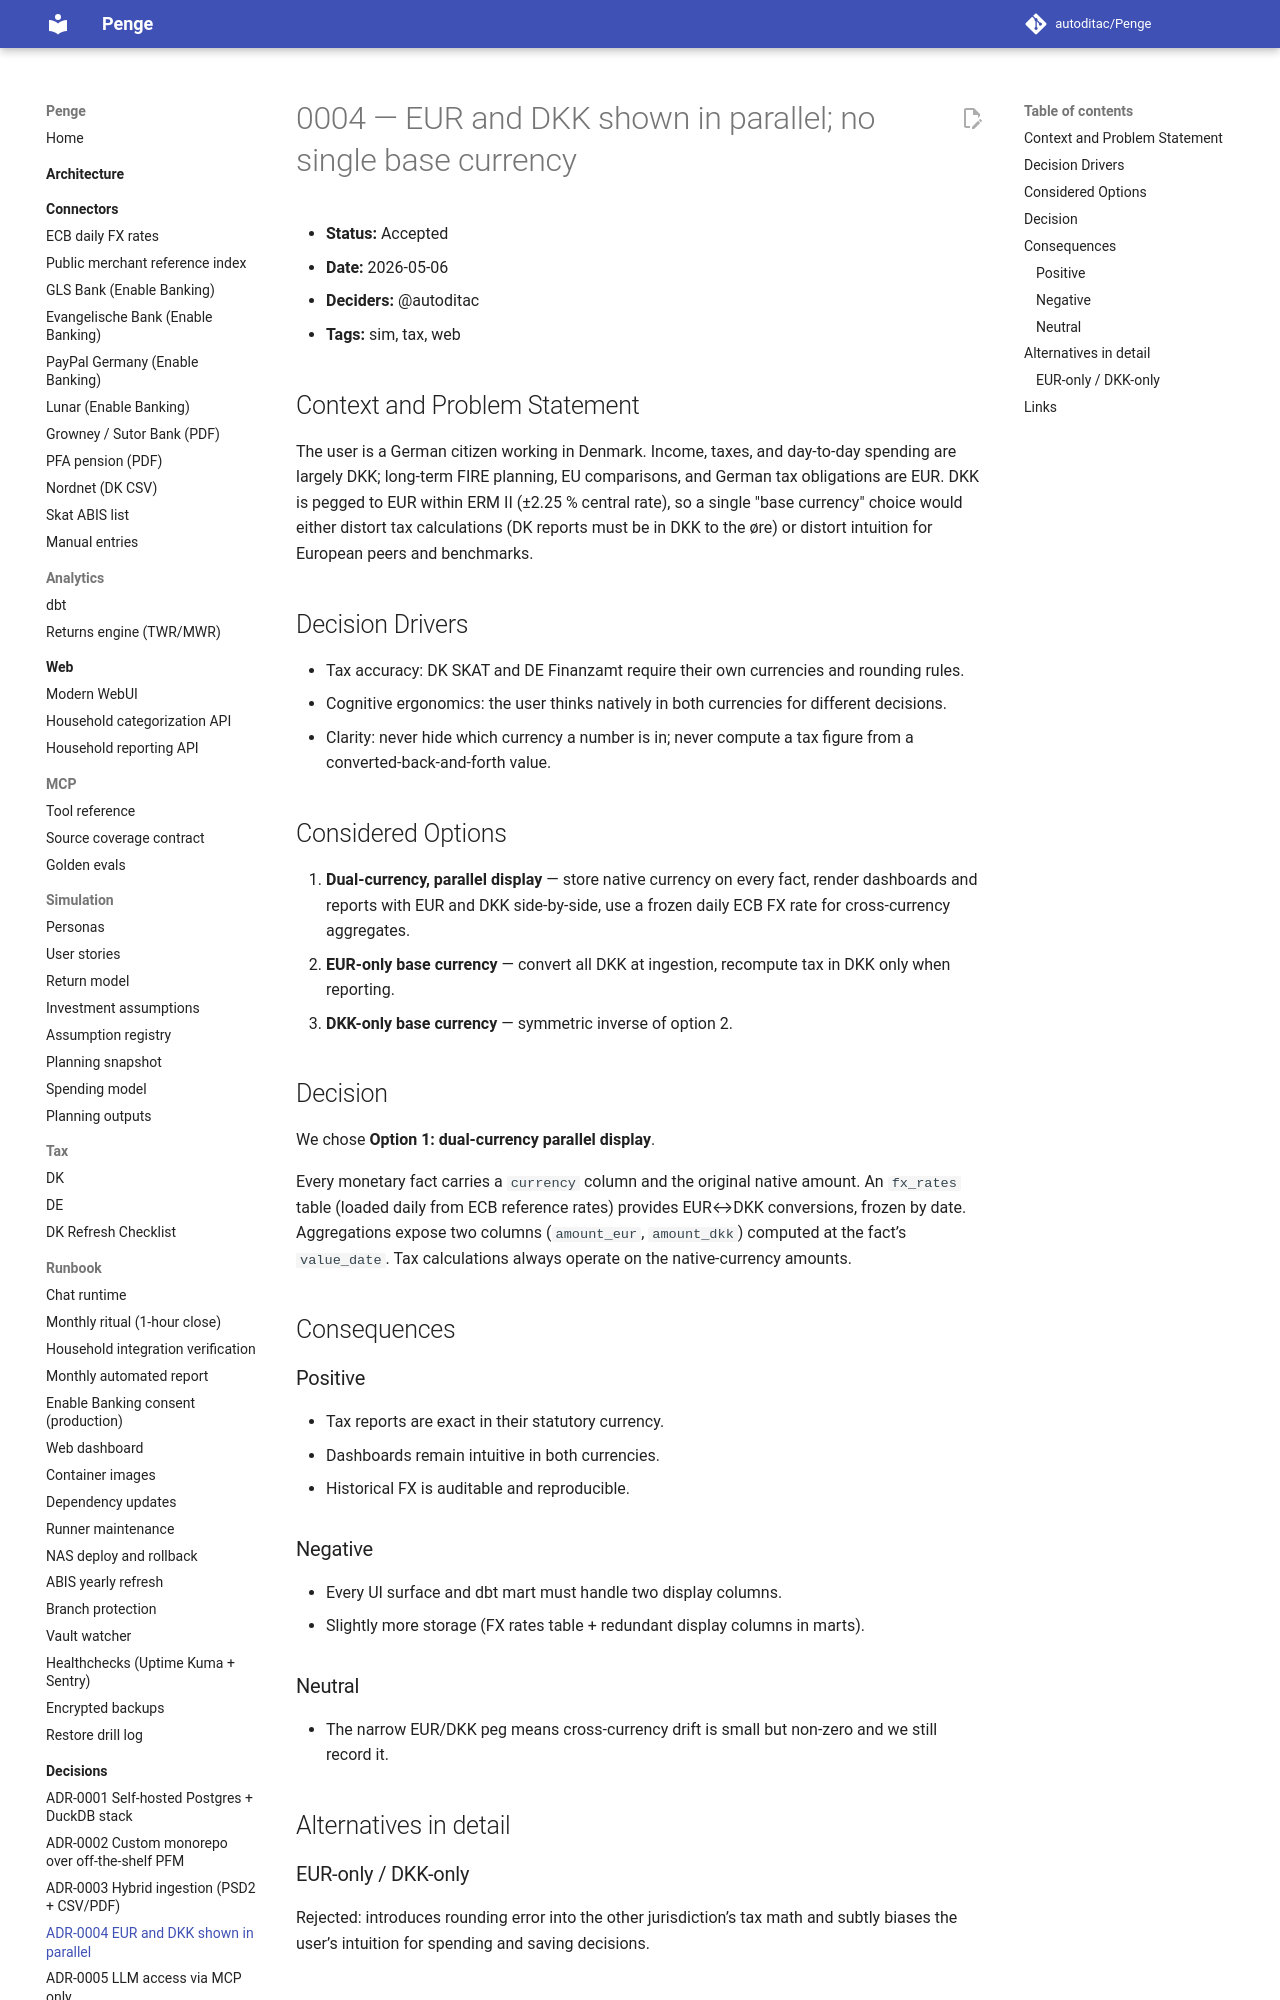

repository: autoditac/Penge · page: decisions/0004-eur-and-dkk-shown-in-parallel/index.html · generator: mkdocs

# 0004 — EUR and DKK shown in parallel; no single base currency

- **Status:** Accepted
- **Date:** 2026-05-06
- **Deciders:** @autoditac
- **Tags:** sim, tax, web

## Context and Problem Statement

The user is a German citizen working in Denmark. Income, taxes, and
day-to-day spending are largely DKK; long-term FIRE planning, EU comparisons,
and German tax obligations are EUR. DKK is pegged to EUR within ERM II
(±2.25 % central rate), so a single "base currency" choice would either
distort tax calculations (DK reports must be in DKK to the øre) or distort
intuition for European peers and benchmarks.

## Decision Drivers

- Tax accuracy: DK SKAT and DE Finanzamt require their own currencies and
  rounding rules.
- Cognitive ergonomics: the user thinks natively in both currencies for
  different decisions.
- Clarity: never hide which currency a number is in; never compute a tax
  figure from a converted-back-and-forth value.

## Considered Options

1. **Dual-currency, parallel display** — store native currency on every fact, render dashboards and reports with EUR and DKK side-by-side, use a frozen daily ECB FX rate for cross-currency aggregates.
2. **EUR-only base currency** — convert all DKK at ingestion, recompute tax in DKK only when reporting.
3. **DKK-only base currency** — symmetric inverse of option 2.
